Photos from the image-classification dataset "original_png" in the GitHub repository shakir-darbar/shakir. Its 4 classes are: bronchiectasis, healthy, pneumonia, URTI.

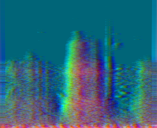
Label: healthy

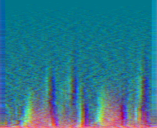
Label: pneumonia

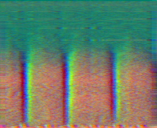
Label: URTI

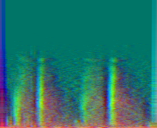
Label: pneumonia

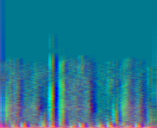
Label: healthy

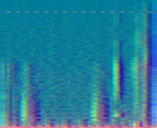
Label: URTI
